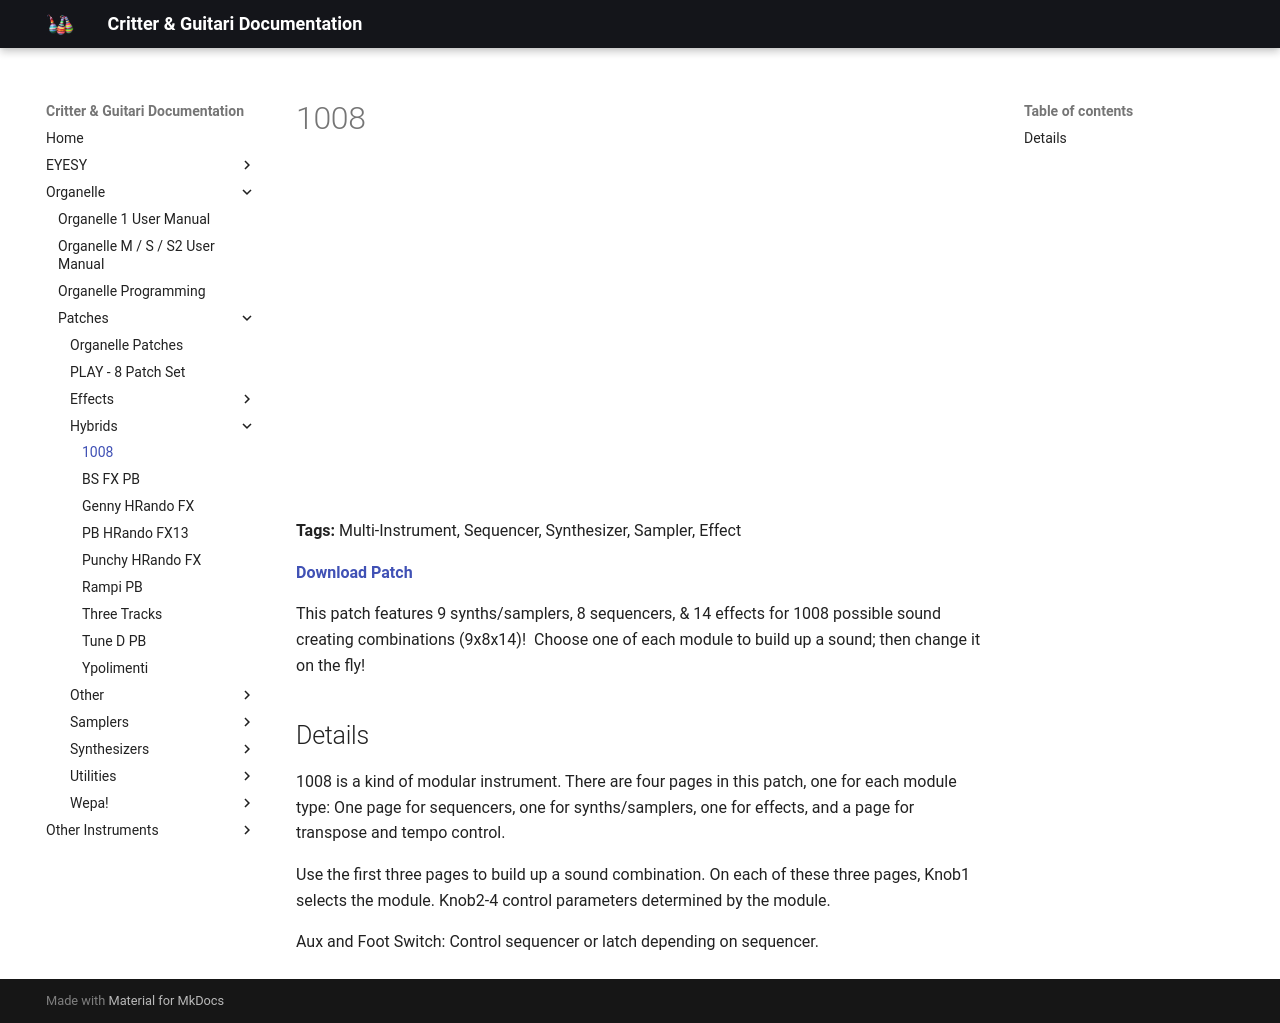

repository: critterandguitari/cg-docs · page: Organelle/patches/Hybrids/1008/index.html · generator: mkdocs

---
title: 1008
date: 2017-12-08
tags:
  - "Multi-Instrument"
  - Sequencer
  - Synthesizer
  - Sampler
  - Effect
---


# 1008


<div class="video-embed"><iframe width="560" height="315" src="https://www.youtube.com/embed/OyPJsWqjDNU" title="YouTube video player" frameborder="0" allow="accelerometer; autoplay; clipboard-write; encrypted-media; gyroscope; picture-in-picture" allowfullscreen></iframe></div>

**Tags:** Multi-Instrument, Sequencer, Synthesizer, Sampler, Effect

**[Download Patch](https://patchstorage.com/wp-content/uploads/2021/03/1008-1.zip)**

This patch features 9 synths/samplers, 8 sequencers, & 14 effects for 1008 possible sound creating combinations (9x8x14)!  Choose one of each module to build up a sound; then change it on the fly!

## Details

1008 is a kind of modular instrument. There are four pages in this patch, one for each module type: One page for sequencers, one for synths/samplers, one for effects, and a page for transpose and tempo control.

Use the first three pages to build up a sound combination. On each of these three pages, Knob1 selects the module. Knob2-4 control parameters determined by the module.

Aux and Foot Switch: Control sequencer or latch depending on sequencer.
